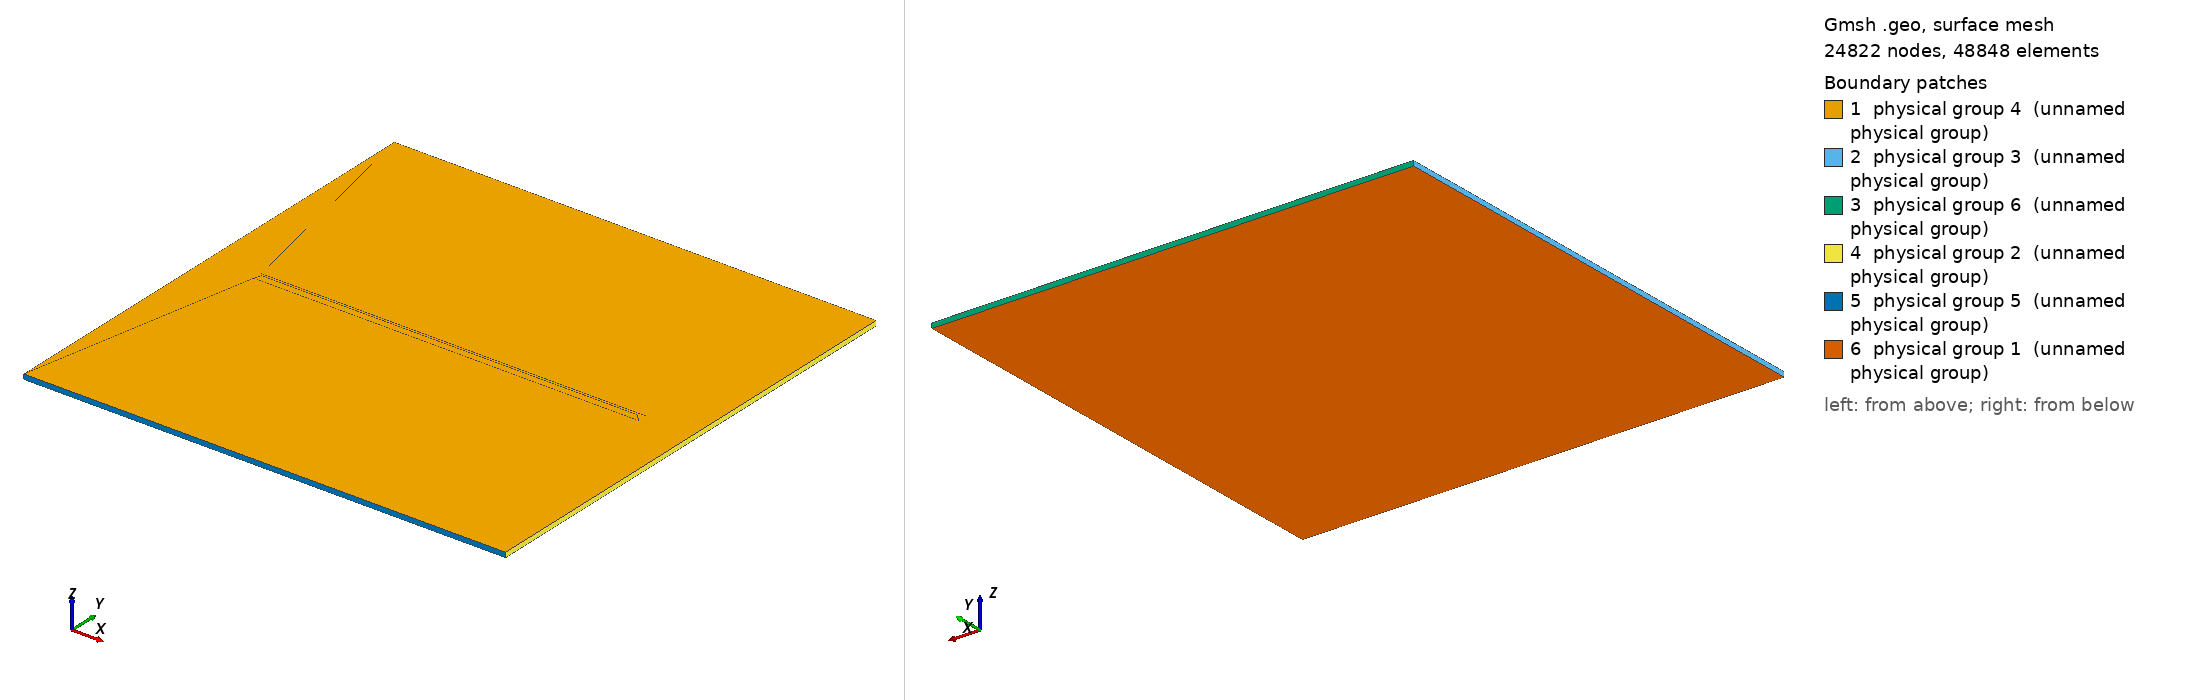

Gmsh geometry script, surface-meshed: 24822 nodes, 48848 surface elements. Boundary patches (legend numbers): 1 physical group 4 (unnamed physical group), 2 physical group 3 (unnamed physical group), 3 physical group 6 (unnamed physical group), 4 physical group 2 (unnamed physical group), 5 physical group 5 (unnamed physical group), 6 physical group 1 (unnamed physical group). Left view from above one corner, right view from below the opposite corner. Legend entries are the model's physical surfaces. The drawing asked Gmsh for element sizes between 1% and 20% of the model's largest extent; the script's own settings can give other sizes.

=== 10km_flume_crevasse_3d.geo (drawn) ===
//                              _105
//                          104|    |104
//                 ______105___|    |____105_____
//------------->   |                             | 
//Flow          103|                             |102
//                 |_____________________________|
//                               101

// top surface outer wall
km = 1000;
Point(1) = {0, 0, -500, 50};
Point(2) = {0, 10*km, -500, 50};
Point(3) = {10*km, 10*km, -500, 50};
Point(4) = {10*km, 0, -500, 50};

// top surface bottom of crevasse
Point(5) = {1*km, 4.9*km, -500, 20};
Point(6) = {1*km, 5.1*km, -500, 20};
Point(7) = {9*km, 5.1*km, -500, 20};
Point(8) = {9*km, 4.9*km, -500, 20};

// top surface top of crevasse
Point(9) = {1.1*km, 4.975*km, -450, 20};
Point(10) = {1.1*km, 5.025*km, -450, 20};
Point(11) = {8.9*km, 5.025*km, -450, 20};
Point(12) = {8.9*km, 4.975*km, -450, 20};

// Bottom corners
Point(13) = {0, 0, -600, 50};
Point(14) = {0, 10*km, -600, 50};
Point(15) = {10*km, 10*km, -600, 50};
Point(16) = {10*km, 0, -600, 50};


// near side surface lines y = 0
Line(1) = {1, 2};
Line(2) = {2, 3};
Line(3) = {3, 4};
Line(4) = {4, 1};
Line(5) = {5, 6};
Line(6) = {6, 7};
Line(7) = {7, 8};
Line(8) = {8, 5};
Line(9) = {9, 10};
Line(10) = {10, 11};
Line(11) = {11, 12};
Line(12) = {12, 9};

// bottom 
Line(13) = {13, 14};
Line(14) = {14, 15};
Line(15) = {15, 16};
Line(16) = {16, 13};

// top of crevasse to bottom of crevsase
Line(17) = {5, 9};
Line(18) = {6, 10};
Line(19) = {7, 11};
Line(20) = {8, 12};

// corner of domain to bottom of crevsase
Line(21) = {1, 5};
Line(22) = {2, 6};
Line(23) = {3, 7};
Line(24) = {4, 8};

// bottom to top corner
Line(25) = {13, 1};
Line(26) = {14, 2};
Line(27) = {15, 3};
Line(28) = {16, 4};

// bottom corners
Line(29) = {13, 14};
Line(30) = {14, 15};
Line(31) = {15, 16};
Line(32) = {16, 13};


// top of crevasse 
Line Loop(1) = {9, 10, 11, 12};

// x < 1.1km 
Line Loop(2) = {5,18,-9,-17};

// y > 5.025km
Line Loop(3) = {18,10,-19,-6};


// x > 8.9km
Line Loop(4) = {19,11,-20,-7};


// y < 4.975km
Line Loop(5) = {20,12,-17,-8};


// x < 1km
Line Loop(6) = {1,22,-5, -21};

// y > 9km
Line Loop(7) = {22,6,-23, -2};

// x > 9km
Line Loop(8) = {23, 7,-24, -3};

// y < 1km
Line Loop(9) = {24, 8,-21, -4};

// x = 0
Line Loop(10) = {29, 26, -1, -25};

// y = 10km
Line Loop(11) = {26, 2, -27, -30};

// x = 10km
Line Loop(12) = {27, 3, -28, -31};

// y = 0km
Line Loop(13) = {25, -4, -28, 32};

// bottom
Line Loop(14) = {29, 30, 31, 32};



Plane Surface(1) = {1};
Plane Surface(2) = {2};
Plane Surface(3) = {3};
Plane Surface(4) = {4};
Plane Surface(5) = {5};
Plane Surface(6) = {6};
Plane Surface(7) = {7};
Plane Surface(8) = {8};
Plane Surface(9) = {9};
Plane Surface(10) = {10};
Plane Surface(11) = {11};
Plane Surface(12) = {12};
Plane Surface(13) = {13};
Plane Surface(14) = {14};


//Bottom
Physical Surface(1) = {14};
//North (x)
Physical Surface(2) = {12};
//South
Physical Surface(3) = {10};
//Ice top
Physical Surface(4) = {1,2,3,4,5,6,7,8,9};
//East (y)
Physical Surface(5) = {13};
//West (y)
Physical Surface(6) = {11};

Surface Loop(1) = {1,2,3,4,5,6,7,8,9,10,11,12,13,14};

Volume(1) = {1};
Physical Volume(1) = 1;
